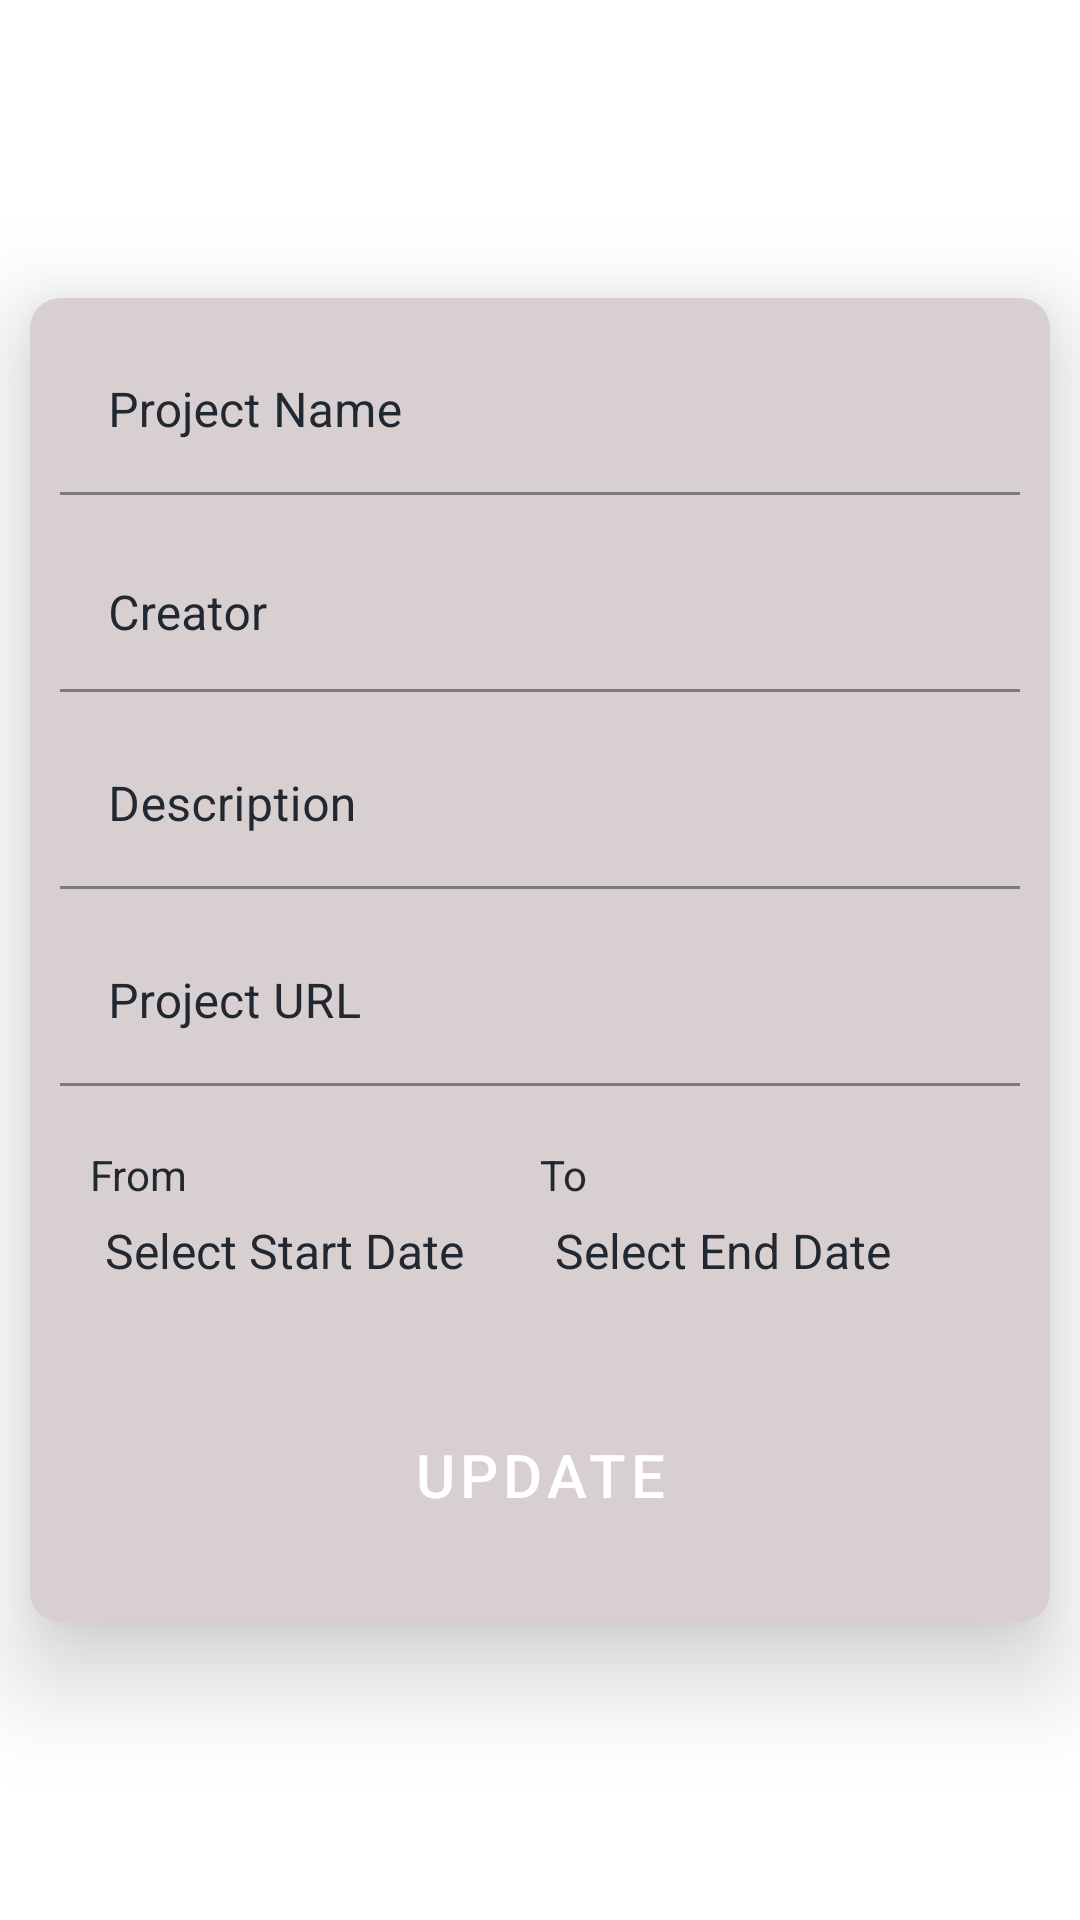

Produce the Android XML layout that renders to this screen, including the resource entries it uses.
<!-- AndroidManifest.xml: application theme Theme.Buildathon -->
<!-- res/layout/fragment_project.xml -->
<?xml version="1.0" encoding="utf-8"?>
<RelativeLayout xmlns:android="http://schemas.android.com/apk/res/android"
    xmlns:app="http://schemas.android.com/apk/res-auto"
    xmlns:tools="http://schemas.android.com/tools"
    android:layout_width="match_parent"
    android:layout_height="match_parent"
    >

    <androidx.cardview.widget.CardView
        android:layout_width="match_parent"
        android:layout_height="wrap_content"
        app:cardCornerRadius="10dp"
        app:cardBackgroundColor="@color/grey"
        android:layout_margin="10dp"
        android:layout_centerInParent="true"
        app:cardElevation="20dp">
        <LinearLayout
            android:layout_width="match_parent"
            android:layout_height="wrap_content"
            android:layout_centerInParent="true"
            android:padding="5dp"
            android:orientation="vertical">

            <com.google.android.material.textfield.TextInputLayout
                android:layout_width="match_parent"
                android:layout_height="wrap_content"
                android:layout_margin="5dp"
                android:background="@android:color/transparent"
                app:hintTextColor="@color/colorPrimaryDark"
                android:hint="Project Name"
                android:textColorHint="@color/colorPrimaryDark"
                >
                <EditText
                    android:layout_width="match_parent"
                    android:layout_height="wrap_content"
                    android:textColor="@color/colorPrimary"
                    android:id="@+id/etProject"
                    android:textSize="16dp"
                    android:background="@android:color/transparent"
                    android:textColorHint="@color/colorPrimaryDark"/>
            </com.google.android.material.textfield.TextInputLayout>
            <com.google.android.material.textfield.TextInputLayout
                android:layout_width="match_parent"
                android:layout_height="wrap_content"
                android:layout_margin="5dp"
                android:background="@android:color/transparent"
                app:hintTextColor="@color/colorPrimaryDark"
                android:hint="Creator"
                android:textColorHint="@color/colorPrimaryDark"
                >
                <EditText
                    android:layout_width="match_parent"
                    android:layout_height="wrap_content"
                    android:textColor="@color/colorPrimary"
                    android:id="@+id/etCreator"
                    android:textSize="16dp"
                    android:inputType="textMultiLine"
                    android:ems="10"
                    android:gravity="start|top"
                    android:background="@android:color/transparent"
                    android:textColorHint="@color/colorPrimaryDark"/>

            </com.google.android.material.textfield.TextInputLayout>
            <com.google.android.material.textfield.TextInputLayout
                android:layout_width="match_parent"
                android:layout_height="wrap_content"
                android:layout_margin="5dp"
                android:background="@android:color/transparent"
                app:hintTextColor="@color/colorPrimaryDark"
                android:hint="Description"
                android:textColorHint="@color/colorPrimaryDark"
                >
                <EditText
                    android:layout_width="match_parent"
                    android:layout_height="wrap_content"
                    android:textColor="@color/colorPrimary"
                    android:id="@+id/etDesc"
                    android:inputType="textMultiLine"
                    android:textSize="16dp"
                    android:background="@android:color/transparent"
                    android:textColorHint="@color/colorPrimaryDark"/>
            </com.google.android.material.textfield.TextInputLayout>
            <com.google.android.material.textfield.TextInputLayout
                android:layout_width="match_parent"
                android:layout_height="wrap_content"
                android:layout_margin="5dp"
                android:background="@android:color/transparent"
                app:hintTextColor="@color/colorPrimaryDark"
                android:hint="Project URL"
                android:textColorHint="@color/colorPrimaryDark"
                >
                <EditText
                    android:layout_width="match_parent"
                    android:layout_height="wrap_content"
                    android:textColor="@color/colorPrimary"
                    android:id="@+id/etURL"
                    android:inputType="text"
                    android:textSize="16dp"
                    android:background="@android:color/transparent"
                    android:textColorHint="@color/colorPrimaryDark"/>
            </com.google.android.material.textfield.TextInputLayout>
            <LinearLayout
                android:layout_width="match_parent"
                android:layout_height="wrap_content"
                android:layout_margin="15sp"
                android:orientation="horizontal">
                <LinearLayout
                    android:layout_width="0dp"
                    android:layout_height="wrap_content"
                    android:orientation="vertical"
                    android:layout_weight="1">
                    <TextView
                        android:layout_width="match_parent"
                        android:layout_height="wrap_content"
                        android:text="From"
                        android:textColor="@color/colorPrimaryDark"/>
                    <TextView
                        android:layout_width="match_parent"
                        android:layout_height="wrap_content"
                        android:text="Select Start Date"
                        android:textSize="16dp"
                        android:padding="5dp"
                        android:id="@+id/tv_start_date"
                        android:textColor="@color/colorPrimaryDark"/>
                </LinearLayout>
                <LinearLayout
                    android:layout_width="0dp"
                    android:layout_height="wrap_content"
                    android:orientation="vertical"
                    android:layout_weight="1">
                    <TextView
                        android:layout_width="match_parent"
                        android:layout_height="wrap_content"
                        android:text="To"
                        android:textColor="@color/colorPrimaryDark"/>
                    <TextView
                        android:layout_width="match_parent"
                        android:layout_height="wrap_content"
                        android:text="Select End Date"
                        android:textSize="16dp"
                        android:padding="5dp"
                        android:id="@+id/tv_end_date"
                        android:textColor="@color/colorPrimaryDark"/>
                </LinearLayout>
            </LinearLayout>
            <Button
                android:layout_width="match_parent"
                android:layout_height="wrap_content"
                android:text="Update"
                android:background="@drawable/gradient"
                app:backgroundTint="@color/colorPrimaryDark"
                android:layout_margin="20dp"
                android:textSize="20dp"
                android:id="@+id/update"/>
        </LinearLayout>
    </androidx.cardview.widget.CardView>

</RelativeLayout>
<!-- resources referenced by this layout -->
<resources>
  <color name="colorPrimary">#2d4059</color>
  <color name="colorPrimaryDark">#222831</color>
  <color name="grey">#D8D0D0</color>
  <style name="Theme.Buildathon" parent="Theme.MaterialComponents.DayNight.DarkActionBar">
          
          <item name="colorPrimary">@color/colorPrimary</item>
          <item name="colorPrimaryVariant">@color/colorPrimaryDark</item>
          <item name="colorOnPrimary">@color/white</item>
          
          <item name="colorSecondary">@color/teal_200</item>
          <item name="colorSecondaryVariant">@color/teal_700</item>
          <item name="colorOnSecondary">@color/black</item>
          
          <item name="android:statusBarColor" tools:targetApi="l">?attr/colorPrimaryVariant</item>
          
          <item name="android:spinnerDropDownItemStyle">@style/mySpinnerItemStyle</item>
      </style>
  <color name="white">#FFFFFFFF</color>
  <color name="teal_200">#FF03DAC5</color>
  <color name="teal_700">#FF018786</color>
  <color name="black">#FF000000</color>
  <style name="mySpinnerItemStyle" parent="@android:style/Widget.Holo.DropDownItem.Spinner">
          <item name="android:textColor">@color/white</item>
          <item name="android:fontFamily">@font/bold</item>
          <item name="android:textSize">16dp</item>
          <item name="android:textStyle">bold</item>
      </style>
</resources>
